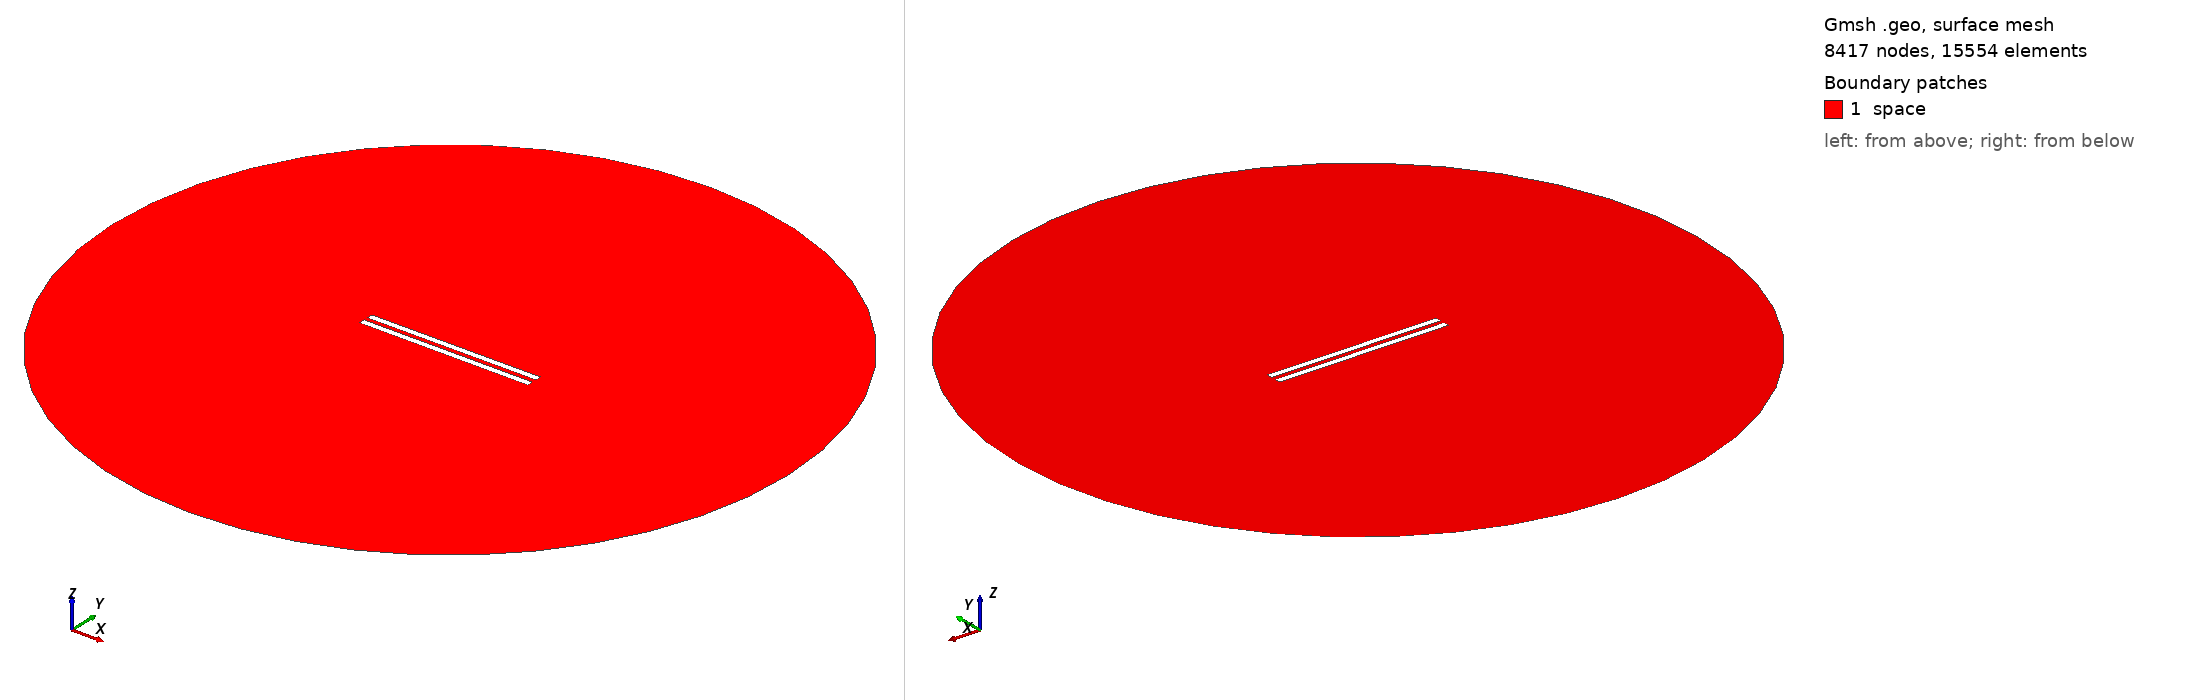

Gmsh geometry script, surface-meshed: 8417 nodes, 15554 surface elements. Boundary patches (legend numbers): 1 space. Left view from above one corner, right view from below the opposite corner. Legend entries are the model's physical surfaces. The drawing asked Gmsh for element sizes between 1% and 20% of the model's largest extent; the script's own settings can give other sizes.

=== 195.geo (drawn) ===
// Set the geometry kernel
SetFactory("OpenCASCADE");

//---------------------------------------
// Rectangles
//---------------------------------------

// Rectangle 1 (top)
Point(1) = {-49.84444444444444, 1.25, 0, 1.0};
Point(2) = {49.84444444444444, 1.25, 0, 1.0};
Point(3) = {49.84444444444444, 4.938888888888889, 0, 1.0};
Point(4) = {-49.84444444444444, 4.938888888888889, 0, 1.0};

Line(1) = {1, 2};
Line(2) = {2, 3};
Line(3) = {3, 4};
Line(4) = {4, 1};

Line Loop(1) = {1, 2, 3, 4};
Plane Surface(1) = {1};

Rotate { {0, 0, 1}, {0,  1.25,  0}, 0.002 } {
  Surface{1};
}

// Rectangle 2 (bottom)
Point(5) = {-49.84444444444444, -1.25, 0, 1.0};
Point(6) = {49.84444444444444, -1.25, 0, 1.0};
Point(7) = {49.84444444444444, -4.938888888888889, 0, 1.0};
Point(8) = {-49.84444444444444, -4.938888888888889, 0, 1.0};

Line(5) = {5, 6};
Line(6) = {6, 7};
Line(7) = {7, 8};
Line(8) = {8, 5};

Line Loop(2) = {5, 6, 7, 8};
Plane Surface(2) = {2}; 


//---------------------------------------
// Circle
//---------------------------------------

// Define points
Point(9) = {0, 0, 0};        // Center
Point(10) = {200, 0, 0};     // Start point
Point(11) = {0, 200, 0};     // 90 degrees
Point(12) = {-200, 0, 0};    // 180 degrees
Point(13) = {0, -200, 0};    // 270 degrees

// Define circle arcs (each needs start, center, end)
Circle(9) = {10, 9, 11};
Circle(10) = {11, 9, 12};
Circle(11) = {12, 9, 13};
Circle(12) = {13, 9, 10};

// Define curve loop and surface if needed
Curve Loop(3) = {9, 10, 11, 12};
Surface(3) = {3};

//---------------------------------------
// Define Physical Groups
//---------------------------------------                

//--- Physical Curves
// Physical groups for boundaries
Physical Line("force_segment", 10) = {1};
Physical Line("upper_plate", 11) = {2, 3, 4};
Physical Line("lower_plate", 12) = {5, 6, 7, 8};
Physical Line("boundary", 20) = {9, 10, 11, 12};

// Subtract Rectangles from Circle
BooleanDifference{ Surface{3}; Delete; }{ Surface{1}; Surface{2}; Delete; }
//--- Physical Surfaces
Physical Surface("space", 30) = {3};


//---------------------------------------
// Fine mesh near the plates
//--------------------------------------- 

// Define a distance field for mesh refinement
Field[1] = Distance;
Field[1].CurvesList = {1, 2, 3, 4, 5, 6, 7, 8};  // Rectangle curves
Field[1].NumPointsPerCurve = 200;

c = 0.3;
// Define threshold field to control mesh size based on distance to attractor
Field[2] = Threshold;
Field[2].IField = 1;
Field[2].LcMin = c; // Minimum element size near the attractor
Field[2].LcMax = 100*c;  // Maximum element size away from the attractor
Field[2].DistMin = 0.01;
Field[2].DistMax = 40;

Background Field = 2;

//---------------------------------------
// 6. Generate the Mesh
//---------------------------------------
Mesh 2;  // 2D mesh generation
